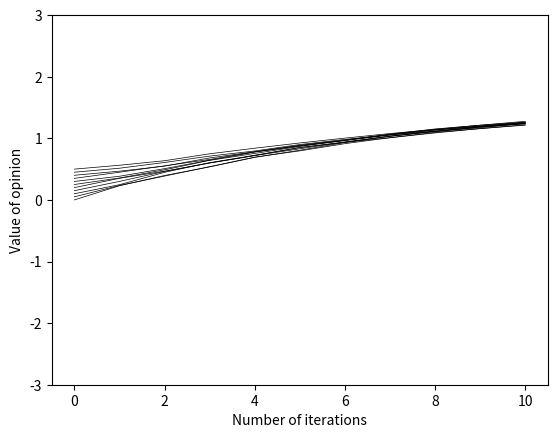

Generate this figure with matplotlib:
import math
import numpy as np
import matplotlib.pyplot as plt

e            = math.e
intens_coe   =   0.1
occur_thresh =   0.2
agent_num    =    11
iterations   =    10

# Definition function: agents interact with each other
def Agents_interaction(agents,agent_num,occur_thresh,intens_coe):
    agents_nextrow = list(agents[-1])
    agents_nextrow = [round(i,8) for i in agents_nextrow]
    random_coe = np.random.rand(agent_num,agent_num)
    list_interact = []
    for i in range(agent_num):
        t = i + 1
        while t < agent_num:
            if random_coe[i,t] >= occur_thresh:
               list_interact.append([i,t])
            t += 1
    np.random.shuffle(list_interact)
    for j in list_interact:
        agents_nextrow[j[0]],agents_nextrow[j[1]] \
        = agents_nextrow[j[0]] + intens_coe \
            * pow(10,(-1*abs(agents_nextrow[j[0]])))\
                    *pow(1,-1*(abs(agents_nextrow[j[0]]-agents_nextrow[j[1]]))) * agents_nextrow[j[1]],\
          agents_nextrow[j[1]] + intens_coe \
              * pow(10,(-1*abs(agents_nextrow[j[1]])))\
                      *pow(1,-1*(abs(agents_nextrow[j[0]]-agents_nextrow[j[1]]))) *  agents_nextrow[j[0]]
    agents = np.append(agents,[agents_nextrow],axis=0)
    return  agents
#Definition function:  Draw pictures to show agents' opinions
def Agents_mapping(agents):
    n,m = agents.shape
    for y in range(m):
        plt.plot(range(n),agents[:,y],'k-',linewidth=0.5)
    plt.xlabel('Number of iterations')
    plt.ylabel('Value of opinion')
    plt.ylim([-3,3])
    plt.show


#Initializes the agents opinion
agents = np.array([np.random.rand(agent_num)])
if agent_num % 2 == 0:
    for i in range(agent_num):
        if i < agent_num/2:
            agents[0,i]=i*(0.5/agent_num)
        else:
            agents[0,i]=(i+1)*0.5/agent_num
else:
    for i in range(agent_num):
        agents[0,i]=i*0.5/(agent_num-1) 

#Play an iterative game
for x in range(iterations):
    
    agents = Agents_interaction(agents,agent_num,occur_thresh,intens_coe)


#Show the iterative game process in graph
Agents_mapping(agents)

